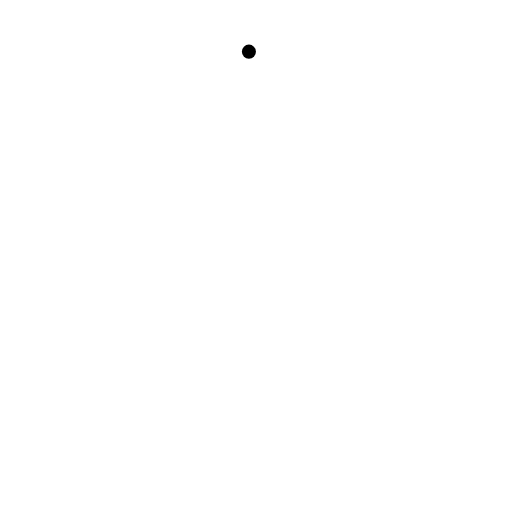
t = 0.00 s
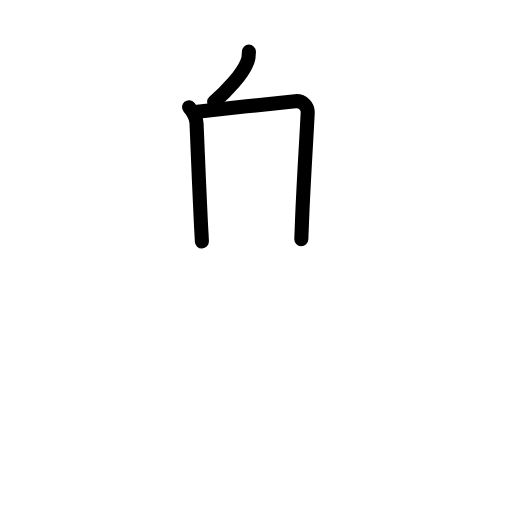
t = 2.60 s
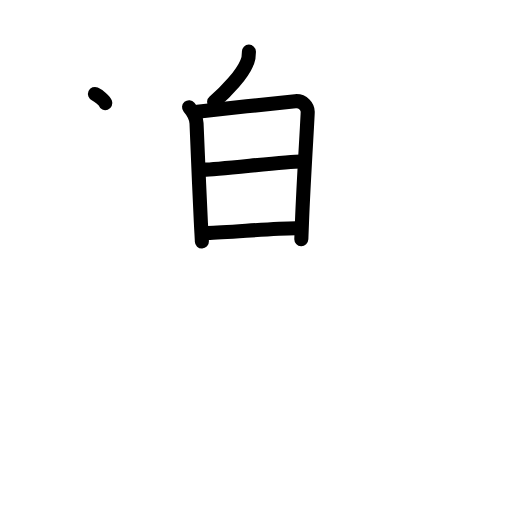
t = 5.20 s
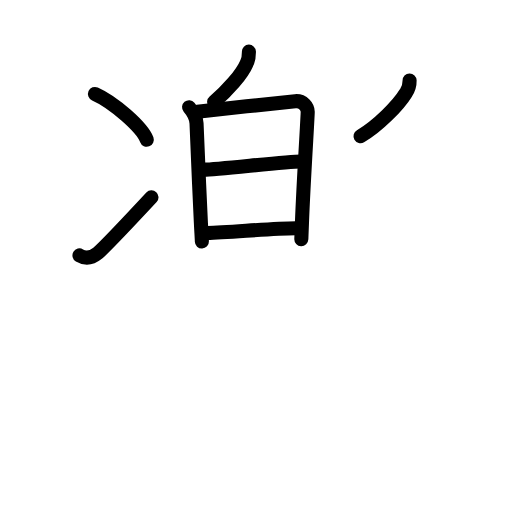
t = 7.80 s
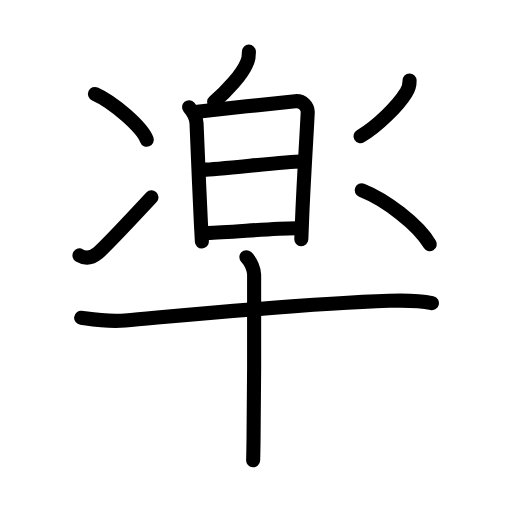
t = 10.40 s
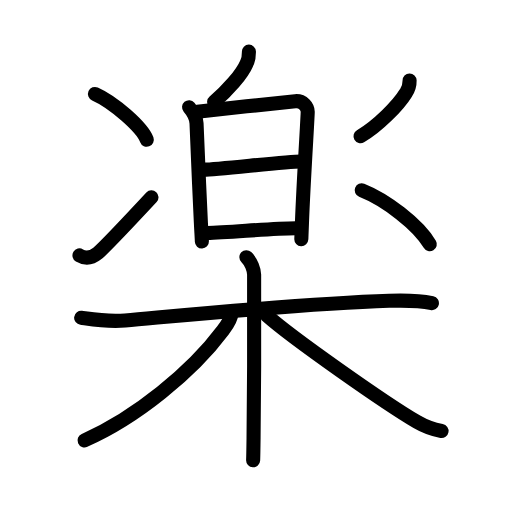
t = 13.00 s

The animated SVG that drew these frames (rendered in a browser with its animation timeline set to each time). Animation: 39 SMIL elements (animate=39); one cycle of 13.00 s.

<?xml version="1.0" encoding="UTF-8"?>
<!--
AniKanjiVG is licensed by CC-BY-SA Paul C. Sommerhoff (https://bitbucket.org/sommerhoff/anikanjivg).
AniKanjiVG uses KanjiVG which is licensed by CC-BY-SA Ulrich Apel (http://kanjivg.tagaini.net).
See also http://creativecommons.org/licenses/by-sa/3.0/
-->
<svg xmlns:kvg='http://kanjivg.tagaini.net' xmlns='http://www.w3.org/2000/svg' width='109' height='109' viewBox='0 0 109 109' style='fill:none;stroke:#000000;stroke-width:3;stroke-linecap:round;stroke-linejoin:round;' id="kvg:kanji_0697d"><g id="kvg:0697d" kvg:element="楽"><g id="kvg:0697d-g1" kvg:position="top"><g id="kvg:0697d-g2" kvg:position="top"><path id="kvg:0697d-s1" kvg:type="㇒" d="M52.99,11c0.01,1-0.13,1.85-0.49,2.5c-0.96,2.28-4.06,5.8-6.91,8.18"><animate attributeName="d" begin="0.0s" dur="0.5s" from="M52.99,11C52.99,11,52.99,11,52.99,11" to="M52.99,11c0.01,1-0.13,1.85-0.49,2.5" />
<animate attributeName="d" begin="0.5s" dur="0.5s" from="M52.99,11c0.01,1-0.13,1.85-0.49,2.5c0,0,0,0,0,0,0" to="M52.99,11c0.01,1-0.13,1.85-0.49,2.5c-0.96,2.28-4.06,5.8-6.91,8.18" />
</path>
</g>
<g id="kvg:0697d-g3" kvg:element="日" kvg:position="bottom"><path id="kvg:0697d-s2" kvg:type="㇑" d="M40.25,22.82c1.02,1.2,1.52,2.13,1.59,3.43c0.18,3.66,0.58,14.52,0.93,21.23c0.1,1.93,0.18,3.01,0.21,3.94"><animate attributeName="d" begin="1.0s" dur="0.3333333333333333s" from="M40.25,22.82C40.25,22.82,40.25,22.82,40.25,22.82" to="M40.25,22.82c1.02,1.2,1.52,2.13,1.59,3.43" />
<animate attributeName="d" begin="1.3333333333333333s" dur="0.3333333333333333s" from="M40.25,22.82c1.02,1.2,1.52,2.13,1.59,3.43c0,0,0,0,0,0,0" to="M40.25,22.82c1.02,1.2,1.52,2.13,1.59,3.43c0.18,3.66,0.58,14.52,0.93,21.23" />
<animate attributeName="d" begin="1.6666666666666665s" dur="0.3333333333333333s" from="M40.25,22.82c1.02,1.2,1.52,2.13,1.59,3.43c0.18,3.66,0.58,14.52,0.93,21.23c0,0,0,0,0,0,0" to="M40.25,22.82c1.02,1.2,1.52,2.13,1.59,3.43c0.18,3.66,0.58,14.52,0.93,21.23c0.1,1.93,0.18,3.01,0.21,3.94" />
<animate attributeName="d" begin="0s" dur="1.0s" from="M-100,-100" to="M-100,-100" />
</path>
<path id="kvg:0697d-s3" kvg:type="㇕a" d="M42.02,23.77c0.46-0.02,19.25-2.12,20.85-2.23c1.68-0.12,2.64,1.22,2.64,2.27c0,1.24-0.89,14.65-1.22,23.45c-0.06,1.57-0.1,2.48-0.14,3.64"><animate attributeName="d" begin="2.0s" dur="0.25s" from="M42.02,23.77C42.02,23.77,42.02,23.77,42.02,23.77" to="M42.02,23.77c0.46-0.02,19.25-2.12,20.85-2.23" />
<animate attributeName="d" begin="2.25s" dur="0.25s" from="M42.02,23.77c0.46-0.02,19.25-2.12,20.85-2.23c0,0,0,0,0,0,0" to="M42.02,23.77c0.46-0.02,19.25-2.12,20.85-2.23c1.68-0.12,2.64,1.22,2.64,2.27" />
<animate attributeName="d" begin="2.5s" dur="0.25s" from="M42.02,23.77c0.46-0.02,19.25-2.12,20.85-2.23c1.68-0.12,2.64,1.22,2.64,2.27c0,0,0,0,0,0,0" to="M42.02,23.77c0.46-0.02,19.25-2.12,20.85-2.23c1.68-0.12,2.64,1.22,2.64,2.27c0,1.24-0.89,14.65-1.22,23.45" />
<animate attributeName="d" begin="2.75s" dur="0.25s" from="M42.02,23.77c0.46-0.02,19.25-2.12,20.85-2.23c1.68-0.12,2.64,1.22,2.64,2.27c0,1.24-0.89,14.65-1.22,23.45c0,0,0,0,0,0,0" to="M42.02,23.77c0.46-0.02,19.25-2.12,20.85-2.23c1.68-0.12,2.64,1.22,2.64,2.27c0,1.24-0.89,14.65-1.22,23.45c-0.06,1.57-0.1,2.48-0.14,3.64" />
<animate attributeName="d" begin="0s" dur="2.0s" from="M-100,-100" to="M-100,-100" />
</path>
<path id="kvg:0697d-s4" kvg:type="㇐a" d="M43.41,36.12c3,0,17.27-1.75,20.66-1.75"><animate attributeName="d" begin="3.0s" dur="1.0s" from="M43.41,36.12C43.41,36.12,43.41,36.12,43.41,36.12" to="M43.41,36.12c3,0,17.27-1.75,20.66-1.75" />
<animate attributeName="d" begin="0s" dur="3.0s" from="M-100,-100" to="M-100,-100" />
</path>
<path id="kvg:0697d-s5" kvg:type="㇐a" d="M44.13,49.6c4.43,0,13.11-1.01,18.85-1.01"><animate attributeName="d" begin="4.0s" dur="1.0s" from="M44.13,49.6C44.13,49.6,44.13,49.6,44.13,49.6" to="M44.13,49.6c4.43,0,13.11-1.01,18.85-1.01" />
<animate attributeName="d" begin="0s" dur="4.0s" from="M-100,-100" to="M-100,-100" />
</path>
</g>
<g id="kvg:0697d-g4" kvg:element="冫"><path id="kvg:0697d-s6" kvg:type="㇔" d="M20.22,20c3.89,1.72,10.05,7.07,11.03,9.75"><animate attributeName="d" begin="5.0s" dur="1.0s" from="M20.22,20C20.22,20,20.22,20,20.22,20" to="M20.22,20c3.89,1.72,10.05,7.07,11.03,9.75" />
<animate attributeName="d" begin="0s" dur="5.0s" from="M-100,-100" to="M-100,-100" />
</path>
<path id="kvg:0697d-s7" kvg:type="㇀" d="M16.92,54.38c1.46,0.87,2.81,0.38,3.89-0.5c1.05-0.85,7.42-7.56,11.44-11.88"><animate attributeName="d" begin="6.0s" dur="0.5s" from="M16.92,54.38C16.92,54.38,16.92,54.38,16.92,54.38" to="M16.92,54.38c1.46,0.87,2.81,0.38,3.89-0.5" />
<animate attributeName="d" begin="6.5s" dur="0.5s" from="M16.92,54.38c1.46,0.87,2.81,0.38,3.89-0.5c0,0,0,0,0,0,0" to="M16.92,54.38c1.46,0.87,2.81,0.38,3.89-0.5c1.05-0.85,7.42-7.56,11.44-11.88" />
<animate attributeName="d" begin="0s" dur="6.0s" from="M-100,-100" to="M-100,-100" />
</path>
</g>
<path id="kvg:0697d-s8" kvg:type="㇒" d="M87.2,17.13c0.02,0.99-0.24,1.86-0.76,2.61c-1.67,2.73-6.03,7.12-9.69,9.26"><animate attributeName="d" begin="7.0s" dur="0.5s" from="M87.2,17.13C87.2,17.13,87.2,17.13,87.2,17.13" to="M87.2,17.13c0.02,0.99-0.24,1.86-0.76,2.61" />
<animate attributeName="d" begin="7.5s" dur="0.5s" from="M87.2,17.13c0.02,0.99-0.24,1.86-0.76,2.61c0,0,0,0,0,0,0" to="M87.2,17.13c0.02,0.99-0.24,1.86-0.76,2.61c-1.67,2.73-6.03,7.12-9.69,9.26" />
<animate attributeName="d" begin="0s" dur="7.0s" from="M-100,-100" to="M-100,-100" />
</path>
<path id="kvg:0697d-s9" kvg:type="㇔" d="M77,40.5c5.12,2.03,12,7.25,14.5,11.5"><animate attributeName="d" begin="8.0s" dur="1.0s" from="M77,40.5C77,40.5,77,40.5,77,40.5" to="M77,40.5c5.12,2.03,12,7.25,14.5,11.5" />
<animate attributeName="d" begin="0s" dur="8.0s" from="M-100,-100" to="M-100,-100" />
</path>
</g>
<g id="kvg:0697d-g5" kvg:element="木" kvg:position="bottom" kvg:radical="general"><path id="kvg:0697d-s10" kvg:type="㇐" d="M17.28,67.66c1.48,0.19,5.44,0.92,9.36,0.57c15.23-1.35,38.23-3.6,56.2-4.19c3.93-0.13,6.61-0.04,9.11,0.5"><animate attributeName="d" begin="9.0s" dur="0.3333333333333333s" from="M17.28,67.66C17.28,67.66,17.28,67.66,17.28,67.66" to="M17.28,67.66c1.48,0.19,5.44,0.92,9.36,0.57" />
<animate attributeName="d" begin="9.333333333333334s" dur="0.3333333333333333s" from="M17.28,67.66c1.48,0.19,5.44,0.92,9.36,0.57c0,0,0,0,0,0,0" to="M17.28,67.66c1.48,0.19,5.44,0.92,9.36,0.57c15.23-1.35,38.23-3.6,56.2-4.19" />
<animate attributeName="d" begin="9.666666666666666s" dur="0.3333333333333333s" from="M17.28,67.66c1.48,0.19,5.44,0.92,9.36,0.57c15.23-1.35,38.23-3.6,56.2-4.19c0,0,0,0,0,0,0" to="M17.28,67.66c1.48,0.19,5.44,0.92,9.36,0.57c15.23-1.35,38.23-3.6,56.2-4.19c3.93-0.13,6.61-0.04,9.11,0.5" />
<animate attributeName="d" begin="0s" dur="9.0s" from="M-100,-100" to="M-100,-100" />
</path>
<path id="kvg:0697d-s11" kvg:type="㇑" d="M52.45,54.75c1.05,1,1.63,2.66,1.65,3.74c0.09,4.69,0,25.11-0.12,34.76c-0.03,2.4-0.06,4.12-0.09,4.74"><animate attributeName="d" begin="10.0s" dur="0.3333333333333333s" from="M52.45,54.75C52.45,54.75,52.45,54.75,52.45,54.75" to="M52.45,54.75c1.05,1,1.63,2.66,1.65,3.74" />
<animate attributeName="d" begin="10.333333333333334s" dur="0.3333333333333333s" from="M52.45,54.75c1.05,1,1.63,2.66,1.65,3.74c0,0,0,0,0,0,0" to="M52.45,54.75c1.05,1,1.63,2.66,1.65,3.74c0.09,4.69,0,25.11-0.12,34.76" />
<animate attributeName="d" begin="10.666666666666666s" dur="0.3333333333333333s" from="M52.45,54.75c1.05,1,1.63,2.66,1.65,3.74c0.09,4.69,0,25.11-0.12,34.76c0,0,0,0,0,0,0" to="M52.45,54.75c1.05,1,1.63,2.66,1.65,3.74c0.09,4.69,0,25.11-0.12,34.76c-0.03,2.4-0.06,4.12-0.09,4.74" />
<animate attributeName="d" begin="0s" dur="10.0s" from="M-100,-100" to="M-100,-100" />
</path>
<path id="kvg:0697d-s12" kvg:type="㇒" d="M49.25,66.75c0,1.25-1.14,2.74-1.81,3.63C40.9,79.16,28.88,89.01,18,93.75"><animate attributeName="d" begin="11.0s" dur="0.5s" from="M49.25,66.75C49.25,66.75,49.25,66.75,49.25,66.75" to="M49.25,66.75c0,1.25-1.14,2.74-1.81,3.63" />
<animate attributeName="d" begin="11.5s" dur="0.5s" from="M49.25,66.75c0,1.25-1.14,2.74-1.81,3.63c0,0,0,0,0,0,0" to="M49.25,66.75c0,1.25-1.14,2.74-1.81,3.63C40.9,79.16,28.88,89.01,18,93.75" />
<animate attributeName="d" begin="0s" dur="11.0s" from="M-100,-100" to="M-100,-100" />
</path>
<path id="kvg:0697d-s13" kvg:type="㇏" d="M56.76,67.11C62.25,72,82.25,86,88.79,89.82c1.85,1.08,3.38,1.61,5.21,1.93"><animate attributeName="d" begin="12.0s" dur="0.5s" from="M56.76,67.11C56.76,67.11,56.76,67.11,56.76,67.11" to="M56.76,67.11C62.25,72,82.25,86,88.79,89.82" />
<animate attributeName="d" begin="12.5s" dur="0.5s" from="M56.76,67.11C62.25,72,82.25,86,88.79,89.82c0,0,0,0,0,0,0" to="M56.76,67.11C62.25,72,82.25,86,88.79,89.82c1.85,1.08,3.38,1.61,5.21,1.93" />
<animate attributeName="d" begin="0s" dur="12.0s" from="M-100,-100" to="M-100,-100" />
</path>
</g>
</g>
</svg>
